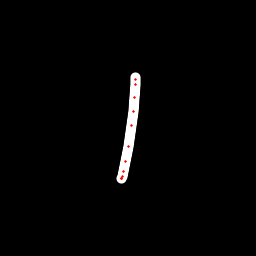

The table this chart was drawn from, first rows:
x, y, hover, eod
135.9, 77.71, 0.0, 0.0
135.7, 79.42, 0.0, 0.0
135.6, 84.7, 0.0, 0.0
134.8, 97.14, 0.0, 0.0
133.6, 111.1, 0.0, 0.0
131.5, 125.6, 0.0, 0.0
128.9, 146, 0.0, 0.0
125.3, 161.6, 0.0, 0.0
123.3, 171.8, 0.0, 0.0
122.1, 176.8, 0.0, 0.0
121.8, 178.8, 0.0, 0.0
121.9, 178.4, 0.0, 1.0
